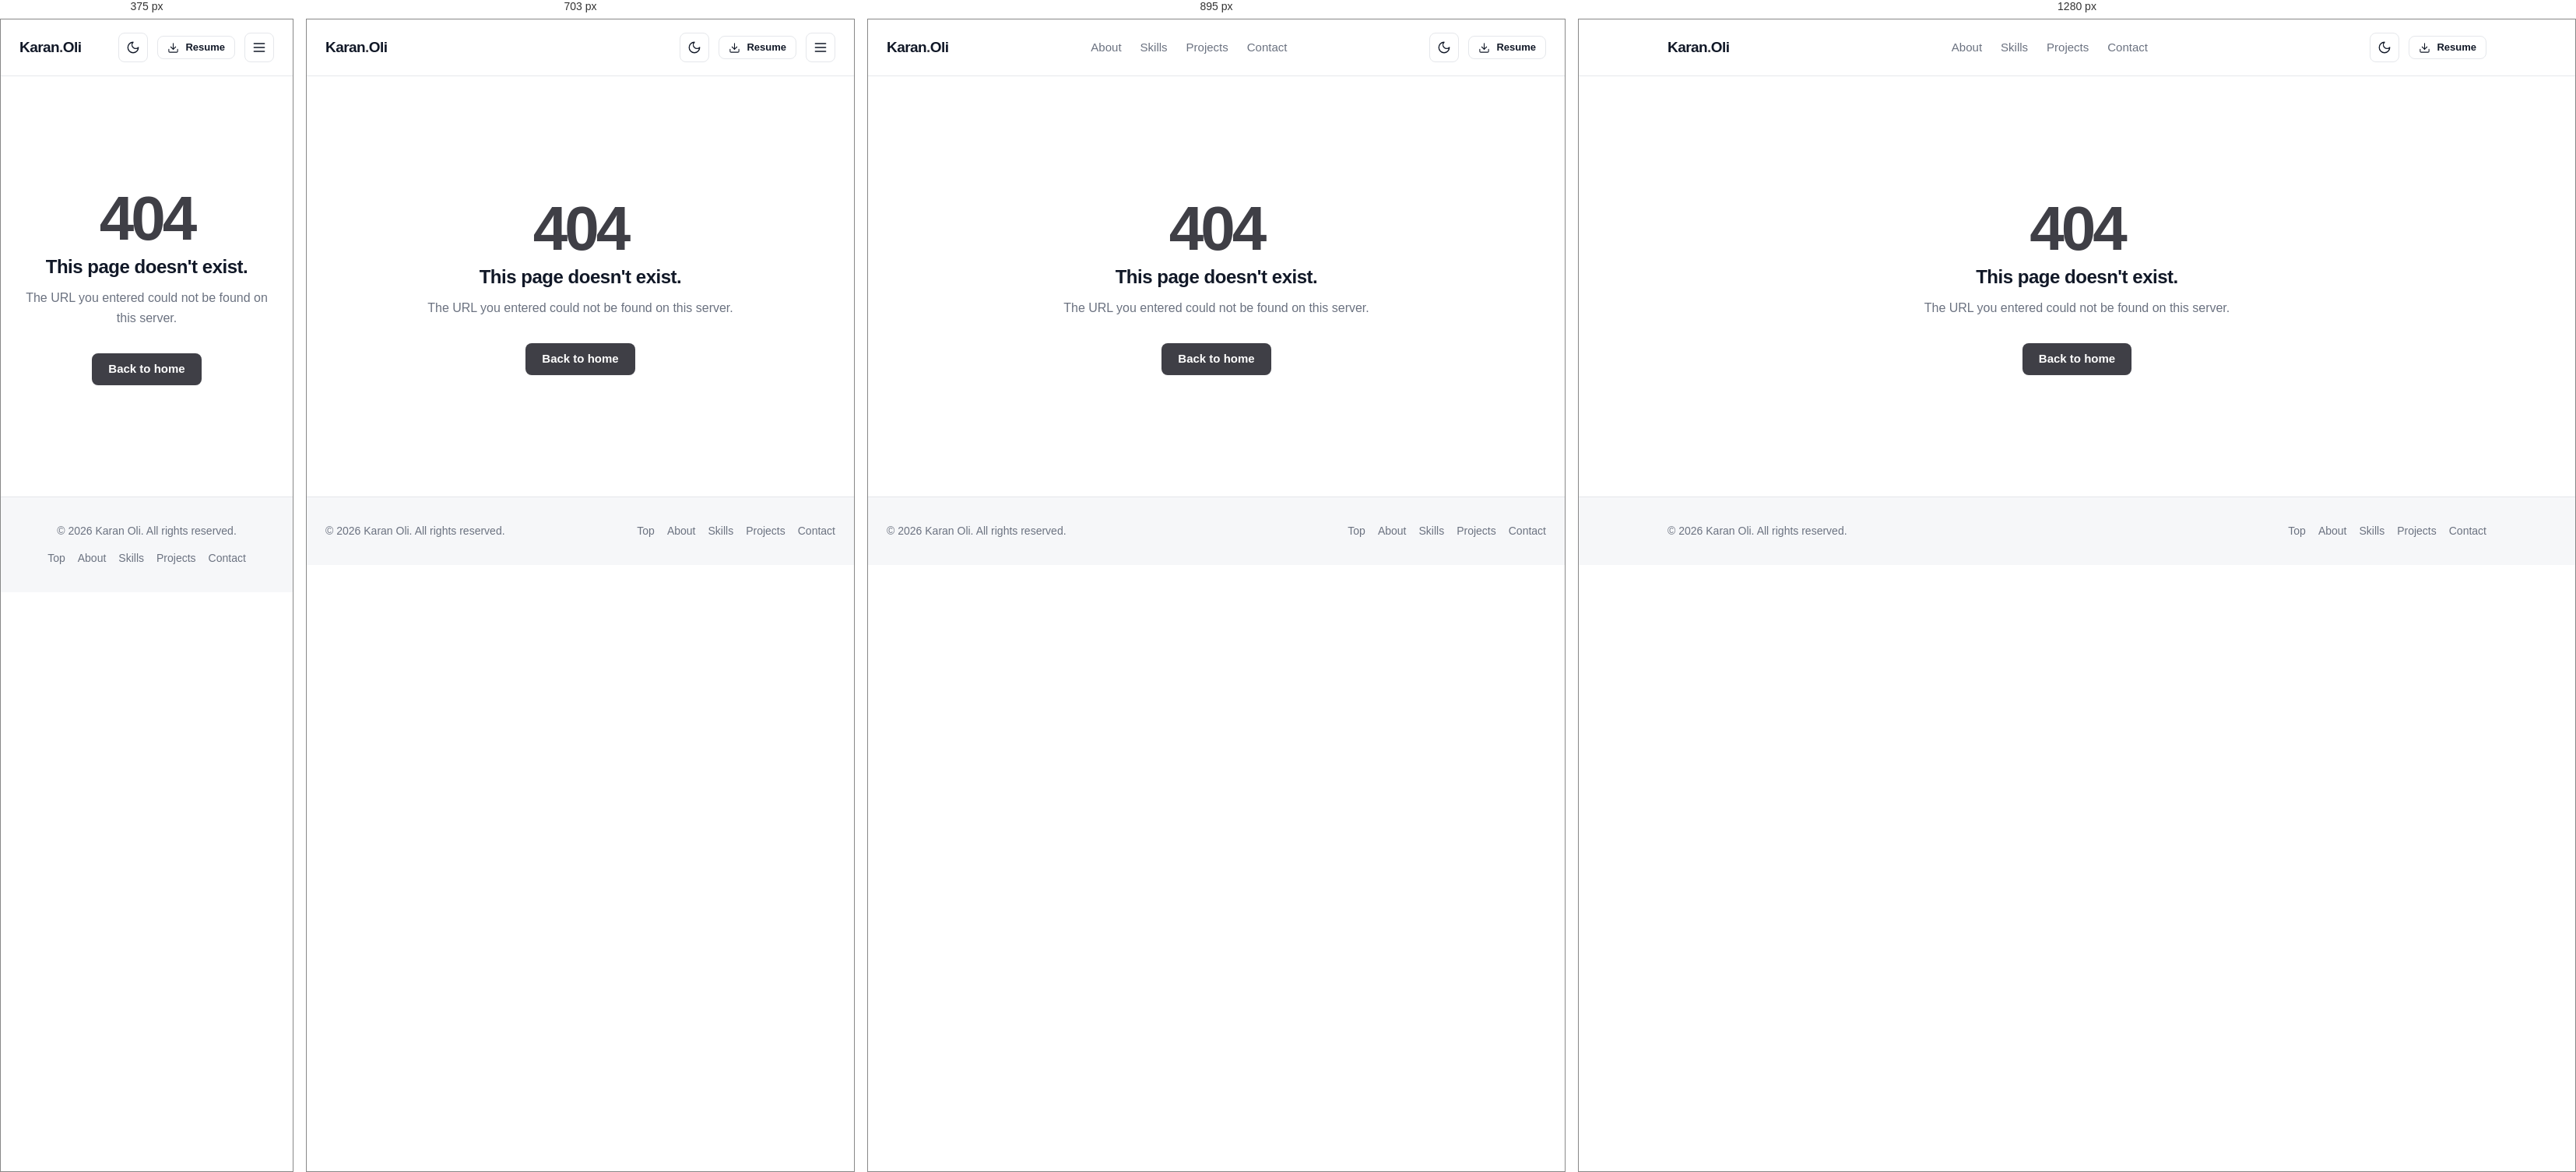
Rendered at 375 px, 703 px, 895 px and 1280 px, left to right.

<!-- file: 404.html -->
<!doctype html>
<html lang="en">
  <head>
    <meta charset="UTF-8" />
    <meta name="viewport" content="width=device-width, initial-scale=1.0" />
    <title>404 — Page Not Found | Karan Oli</title>
    <meta name="description" content="This page does not exist." />
    <meta name="theme-color" content="#3f3f46" />

    <link rel="stylesheet" href="assets/css/base.css" />
    <link rel="stylesheet" href="assets/css/layout.css" />
    <link rel="stylesheet" href="assets/css/components.css" />
    <link rel="stylesheet" href="assets/css/pages.css" />

    <script src="assets/js/main.js" defer></script>
  </head>
  <body>
    <!-- Sticky Header -->
    <header class="site-header">
      <div class="container header-inner">
        <a href="index.html" class="brand" aria-label="Karan Oli Home">
          <span>Karan<span class="brand-dot">.</span>Oli</span>
        </a>

        <nav id="nav" class="nav" aria-label="Main Navigation">
          <a href="index.html#about">About</a>
          <a href="index.html#skills">Skills</a>
          <a href="index.html#projects">Projects</a>
          <a href="index.html#contact">Contact</a>
        </nav>

        <div class="header-actions">
          <button id="themeBtn" class="icon-btn" aria-label="Toggle dark mode" aria-pressed="false">
            <svg class="theme-icon-moon" width="18" height="18" viewBox="0 0 24 24" fill="none" stroke="currentColor" stroke-width="1.75" stroke-linecap="round" stroke-linejoin="round" aria-hidden="true">
              <path d="M12 3a6 6 0 0 0 9 9 9 9 0 1 1-9-9Z"></path>
            </svg>
            <svg class="theme-icon-sun" width="18" height="18" viewBox="0 0 24 24" fill="none" stroke="currentColor" stroke-width="1.75" stroke-linecap="round" stroke-linejoin="round" aria-hidden="true">
              <circle cx="12" cy="12" r="4"></circle>
              <path d="M12 2v2M12 20v2M4.93 4.93l1.41 1.41M17.66 17.66l1.41 1.41M2 12h2M20 12h2M6.34 17.66l-1.41 1.41M19.07 4.93l-1.41 1.41"></path>
            </svg>
          </button>

          <a href="assets/docs/karan-oli-resume.pdf" class="btn btn-ghost btn-sm" download="karan-oli-resume.pdf">
            <svg width="15" height="15" viewBox="0 0 24 24" fill="none" stroke="currentColor" stroke-width="1.75" stroke-linecap="round" stroke-linejoin="round" aria-hidden="true">
              <path d="M21 15v4a2 2 0 0 1-2 2H5a2 2 0 0 1-2-2v-4"></path>
              <polyline points="7 10 12 15 17 10"></polyline>
              <line x1="12" y1="15" x2="12" y2="3"></line>
            </svg>
            <span>Resume</span>
          </a>

          <button id="menuBtn" class="menu-btn" aria-label="Open menu" aria-expanded="false" aria-controls="nav">
            <svg width="20" height="20" viewBox="0 0 24 24" fill="none" stroke="currentColor" stroke-width="1.75" stroke-linecap="round" stroke-linejoin="round" aria-hidden="true">
              <line x1="4" y1="12" x2="20" y2="12"></line>
              <line x1="4" y1="6" x2="20" y2="6"></line>
              <line x1="4" y1="18" x2="20" y2="18"></line>
            </svg>
          </button>
        </div>
      </div>
    </header>

    <main class="error-page">
      <div class="error-content">
        <div class="error-code">404</div>
        <h1 class="error-title">This page doesn't exist.</h1>
        <p class="error-desc">The URL you entered could not be found on this server.</p>
        <a href="index.html" class="btn btn-primary">
          <span>Back to home</span>
        </a>
      </div>
    </main>

    <!-- Footer -->
    <footer class="site-footer">
      <div class="container footer-inner">
        <div>
          <span>&copy; <span id="year">2026</span> Karan Oli. All rights reserved.</span>
        </div>

        <nav class="footer-nav" aria-label="Footer Navigation">
          <a href="index.html#top">Top</a>
          <a href="index.html#about">About</a>
          <a href="index.html#skills">Skills</a>
          <a href="index.html#projects">Projects</a>
          <a href="index.html#contact">Contact</a>
        </nav>
      </div>
    </footer>
  </body>
</html>


/* @media block from assets/css/base.css */
@media (min-width: 1024px) {
  .section {
    padding-top: var(--s-9);
    padding-bottom: var(--s-9);
  }
}

/* @media block from assets/css/layout.css */
@media (max-width: 767px) {
  .menu-btn {
    display: inline-flex;
    align-items: center;
    justify-content: center;
    width: 38px;
    height: 38px;
    border: 1px solid var(--border);
    border-radius: var(--radius-md);
    background: transparent;
    color: var(--text);
    cursor: pointer;
  }

  .nav {
    display: none;
    position: absolute;
    top: 72px;
    left: 0;
    right: 0;
    background-color: var(--bg);
    border-bottom: 1px solid var(--border);
    flex-direction: column;
    align-items: flex-start;
    padding: var(--s-4) var(--s-5);
    gap: var(--s-3);
  }

  .nav.open {
    display: flex;
  }

  .nav a {
    width: 100%;
    padding: var(--s-2) 0;
  }
}

/* @media block from assets/css/layout.css */
@media (min-width: 1024px) {
  .hero {
    padding-top: var(--s-9);
    padding-bottom: var(--s-9);
  }
}

/* @media block from assets/css/layout.css */
@media (min-width: 1024px) {
  .hero-inner {
    grid-template-columns: 1.4fr 1fr;
    gap: var(--s-8);
  }
}

/* @media block from assets/css/layout.css */
@media (min-width: 1024px) {
  .hero-media {
    max-width: 100%;
  }
}

/* @media block from assets/css/layout.css */
@media (min-width: 1024px) {
  .about-grid {
    grid-template-columns: 1.3fr 1fr;
    gap: var(--s-8);
  }
}

/* @media block from assets/css/layout.css */
@media (min-width: 640px) {
  .skills-grid {
    grid-template-columns: repeat(2, 1fr);
  }
}

/* @media block from assets/css/layout.css */
@media (min-width: 1024px) {
  .skills-grid {
    grid-template-columns: repeat(4, 1fr);
  }
}

/* @media block from assets/css/layout.css */
@media (min-width: 640px) {
  .projects-grid {
    grid-template-columns: repeat(2, 1fr);
  }
}

/* @media block from assets/css/layout.css */
@media (min-width: 1024px) {
  .projects-grid {
    grid-template-columns: repeat(3, 1fr);
  }
}

/* @media block from assets/css/layout.css */
@media (min-width: 1024px) {
  .contact-grid {
    grid-template-columns: 1.4fr 1fr;
    gap: var(--s-8);
  }
}

/* @media block from assets/css/layout.css */
@media (min-width: 640px) {
  .footer-inner {
    flex-direction: row;
  }
}